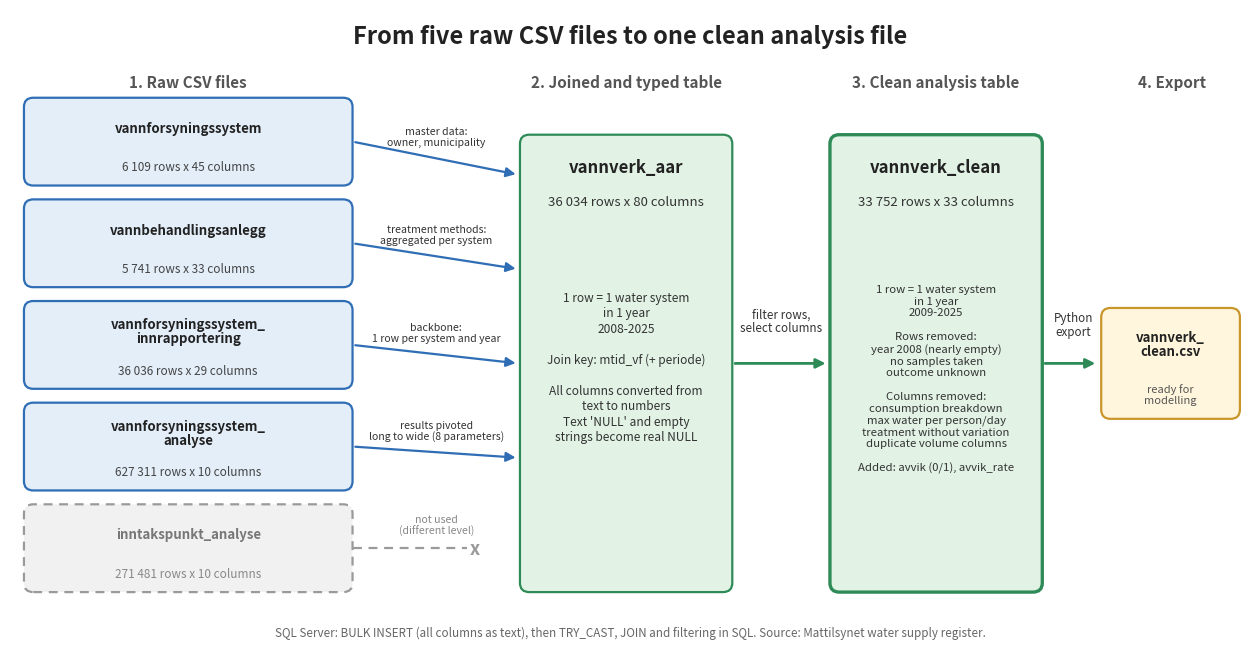

Write the Python code that produced this figure.
import matplotlib
matplotlib.use("Agg")
import matplotlib.pyplot as plt
from matplotlib.patches import FancyBboxPatch, FancyArrowPatch

TXT = {
 "en": dict(
  h1="1. Raw CSV files", h2="2. Joined and typed table", h3="3. Clean analysis table", h4="4. Export",
  title="From five raw CSV files to one clean analysis file",
  rows="rows", cols="columns",
  roles=["master data:\nowner, municipality", "treatment methods:\naggregated per system",
         "backbone:\n1 row per system and year", "results pivoted\nlong to wide (8 parameters)", "not used\n(different level)"],
  aar=["1 row = 1 water system\nin 1 year", "2008-2025", "",
       "Join key: mtid_vf (+ periode)", "", "All columns converted from\ntext to numbers",
       "Text 'NULL' and empty\nstrings become real NULL"],
  clean=["1 row = 1 water system\nin 1 year", "2009-2025", "", "Rows removed:", "year 2008 (nearly empty)", "no samples taken",
         "outcome unknown", "", "Columns removed:", "consumption breakdown", "max water per person/day",
         "treatment without variation", "duplicate volume columns", "", "Added: avvik (0/1), avvik_rate"],
  arrow23="filter rows,\nselect columns", arrow34="Python\nexport",
  csv="vannverk_\nclean.csv", csvsub="ready for\nmodelling",
  foot="SQL Server: BULK INSERT (all columns as text), then TRY_CAST, JOIN and filtering in SQL. Source: Mattilsynet water supply register.")
}
SRC = [("vannforsyningssystem", 6109, 45, True),
       ("vannbehandlingsanlegg", 5741, 33, True),
       ("vannforsyningssystem_\ninnrapportering", 36036, 29, True),
       ("vannforsyningssystem_\nanalyse", 627311, 10, True),
       ("inntakspunkt_analyse", 271481, 10, False)]

BLUE, BLUE_E = "#E3EEF9", "#2F6DB5"
GREEN, GREEN_E = "#E2F3E6", "#2E8B57"
GREY, GREY_E = "#F1F1F1", "#9A9A9A"
DARK = "#222222"

def box(ax, x, y, w, h, fc, ec, ls="-", lw=1.6):
    ax.add_patch(FancyBboxPatch((x, y), w, h, boxstyle="round,pad=0.02,rounding_size=0.12",
                                fc=fc, ec=ec, lw=lw, ls=ls))

def arrow(ax, p1, p2, color=DARK, ls="-", lw=1.6):
    ax.add_patch(FancyArrowPatch(p1, p2, arrowstyle="-|>", mutation_scale=14, color=color, lw=lw, ls=ls))

def draw(lang):
    t = TXT[lang]
    fig, ax = plt.subplots(figsize=(16, 8.4))
    ax.set_xlim(0, 16); ax.set_ylim(0, 8.4); ax.axis("off")
    ax.text(8, 8.05, t["title"], ha="center", va="center", fontsize=17, fontweight="bold", color=DARK)

    # headers
    for x, s in [(2.3, t["h1"]), (7.95, t["h2"]), (11.95, t["h3"]), (15.0, t["h4"])]:
        ax.text(x, 7.45, s, ha="center", va="center", fontsize=11, fontweight="bold", color="#555555")

    # column 1: five CSV boxes
    bh, gap, y0 = 1.1, 0.22, 0.85
    ys = [y0 + (4 - i) * (bh + gap) for i in range(5)]
    target_x = 6.6
    tall_y0, tall_h = 0.85, 5.9
    for i, ((name, n, c, used), y) in enumerate(zip(SRC, ys)):
        fc, ec, ls = (BLUE, BLUE_E, "-") if used else (GREY, GREY_E, (0, (4, 3)))
        box(ax, 0.2, y, 4.2, bh, fc, ec, ls)
        ax.text(2.3, y + bh * 0.66, name, ha="center", va="center", fontsize=9.5, fontweight="bold",
                color=DARK if used else "#777777", linespacing=1.05)
        ax.text(2.3, y + bh * 0.2, f"{n:,} {t['rows']} x {c} {t['cols']}".replace(",", " "),
                ha="center", va="center", fontsize=8.5, color="#444444" if used else "#888888")
        # arrow to tall box, spread endpoints
        ty = tall_y0 + 0.5 + i * (tall_h - 1.0) / 4
        ty = tall_y0 + tall_h - 0.5 - i * (tall_h - 1.0) / 4
        if used:
            arrow(ax, (4.42, y + bh / 2), (target_x - 0.04, ty), color=BLUE_E)
        else:
            ax.plot([4.42, 5.9], [y + bh / 2, y + bh / 2], color=GREY_E, lw=1.6, ls=(0, (4, 3)))
            ax.text(6.0, y + bh / 2, "x", ha="center", va="center", fontsize=13, color=GREY_E, fontweight="bold")
        ax.text(5.5, ((y + bh / 2 + ty) / 2 + 0.28) if used else (y + bh / 2 + 0.3), t["roles"][i], ha="center", va="center",
                fontsize=7.6, color="#333333" if used else "#888888", linespacing=1.05)

    # column 2: vannverk_aar
    box(ax, target_x, tall_y0, 2.7, tall_h, GREEN, GREEN_E)
    ax.text(target_x + 1.35, tall_y0 + tall_h - 0.4, "vannverk_aar", ha="center", va="center",
            fontsize=12, fontweight="bold", color=DARK)
    ax.text(target_x + 1.35, tall_y0 + tall_h - 0.85, f"36 034 {t['rows']} x 80 {t['cols']}",
            ha="center", va="center", fontsize=9.5, color="#333333")
    ax.text(target_x + 1.35, tall_y0 + tall_h - 3.0, "\n".join(s for s in t["aar"]),
            ha="center", va="center", fontsize=8.6, color="#333333", linespacing=1.25)

    # arrow 2 -> 3
    mid_y = tall_y0 + tall_h / 2
    arrow(ax, (target_x + 2.72, mid_y), (10.56, mid_y), color=GREEN_E, lw=2)
    ax.text(9.95, mid_y + 0.55, t["arrow23"], ha="center", va="center", fontsize=8.4, color="#333333", linespacing=1.05)

    # column 3: vannverk_clean
    cx = 10.6
    box(ax, cx, tall_y0, 2.7, tall_h, GREEN, GREEN_E, lw=2.4)
    ax.text(cx + 1.35, tall_y0 + tall_h - 0.4, "vannverk_clean", ha="center", va="center",
            fontsize=12, fontweight="bold", color=DARK)
    ax.text(cx + 1.35, tall_y0 + tall_h - 0.85, f"33 752 {t['rows']} x 33 {t['cols']}",
            ha="center", va="center", fontsize=9.5, color="#333333")
    ax.text(cx + 1.35, tall_y0 + tall_h - 3.15, "\n".join(t["clean"]),
            ha="center", va="center", fontsize=8.2, color="#333333", linespacing=1.22)

    # arrow 3 -> csv
    arrow(ax, (cx + 2.72, mid_y), (14.04, mid_y), color=GREEN_E, lw=2)
    ax.text(13.72, mid_y + 0.5, t["arrow34"], ha="center", va="center", fontsize=8.4, color="#333333", linespacing=1.05)
    box(ax, 14.1, mid_y - 0.7, 1.75, 1.4, "#FFF6DD", "#C9962B")
    ax.text(14.975, mid_y + 0.25, t["csv"], ha="center", va="center", fontsize=9.5, fontweight="bold", color=DARK, linespacing=1.05)
    ax.text(14.975, mid_y - 0.4, t["csvsub"], ha="center", va="center", fontsize=8, color="#555555", linespacing=1.05)

    ax.text(8, 0.3, t["foot"], ha="center", va="center", fontsize=8.4, color="#666666", style="italic")
    fig.savefig("pipeline.png", dpi=300, bbox_inches="tight", facecolor="white")
    plt.close(fig)

draw("en")
